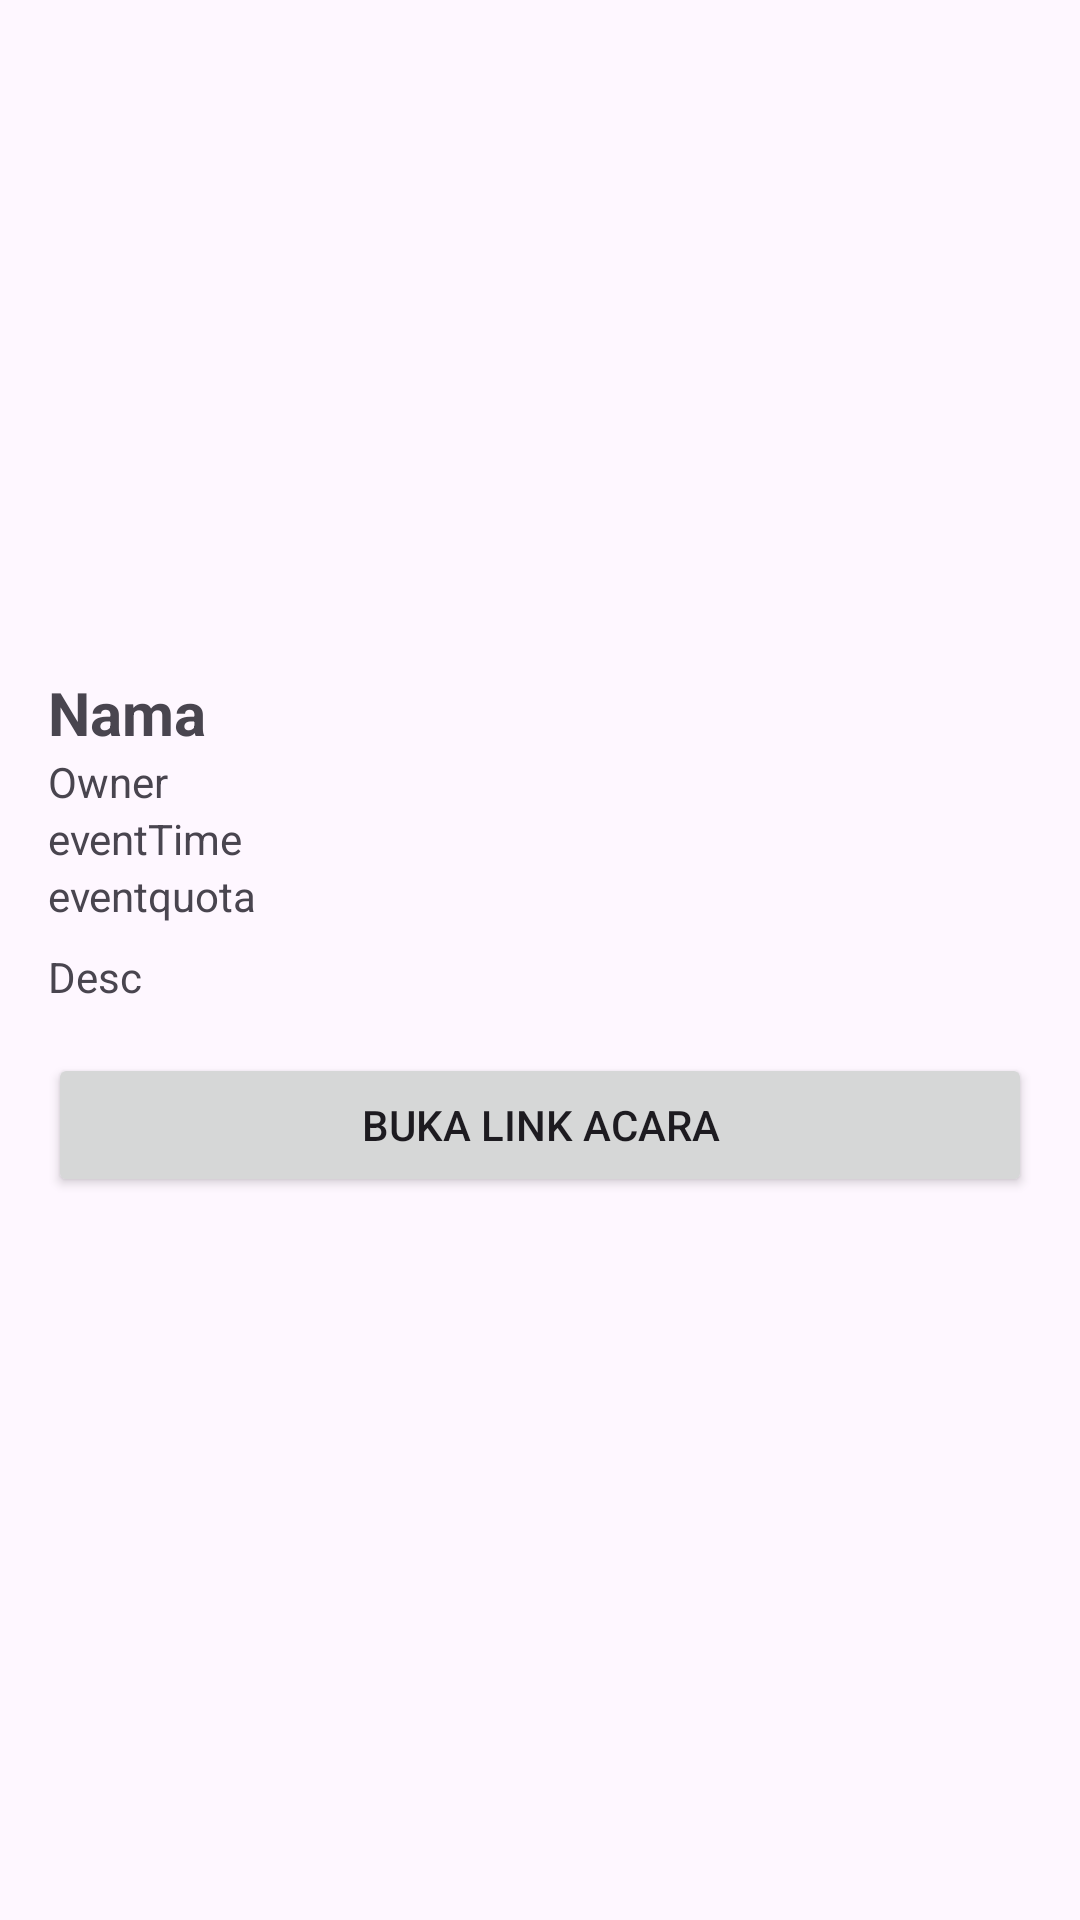

Produce the Android XML layout that renders to this screen, including the resource entries it uses.
<!-- AndroidManifest.xml: application theme Theme.SubmissionDicodingPulung -->
<!-- res/layout/activity_event_detail.xml -->
<ScrollView xmlns:android="http://schemas.android.com/apk/res/android"
    android:layout_width="match_parent"
    android:layout_height="match_parent"
    android:padding="16dp">

    <LinearLayout
        android:layout_width="match_parent"
        android:layout_height="wrap_content"
        android:orientation="vertical">

        <ImageView
            android:id="@+id/imageLogo"
            android:layout_width="match_parent"
            android:layout_height="200dp"
            android:scaleType="centerCrop" />

        <TextView
            android:id="@+id/eventName"
            android:layout_width="match_parent"
            android:layout_height="wrap_content"
            android:textSize="20sp"
            android:textStyle="bold"
            android:text="Nama"
            android:paddingTop="8dp"/>

        <TextView
            android:id="@+id/eventOwner"
            android:text="Owner"
            android:layout_width="match_parent"
            android:layout_height="wrap_content"/>

        <TextView
            android:id="@+id/eventTime"
            android:text="eventTime"
            android:layout_width="match_parent"
            android:layout_height="wrap_content"/>

        <TextView
            android:text="eventquota"
            android:id="@+id/eventQuota"
            android:layout_width="match_parent"
            android:layout_height="wrap_content"/>

        <TextView
            android:id="@+id/eventDesc"
            android:text="Desc"
            android:layout_width="match_parent"
            android:layout_height="wrap_content"
            android:paddingTop="8dp"/>

        <Button
            android:id="@+id/btnOpenLink"
            android:layout_width="match_parent"
            android:layout_height="wrap_content"
            android:text="Buka Link Acara"
            android:layout_marginTop="16dp"/>
    </LinearLayout>
</ScrollView>
<!-- resources referenced by this layout -->
<resources>
  <style name="Theme.SubmissionDicodingPulung" parent="Base.Theme.SubmissionDicodingPulung" />
  <style name="Base.Theme.SubmissionDicodingPulung" parent="Theme.Material3.DayNight.NoActionBar">
          
          
      </style>
</resources>
